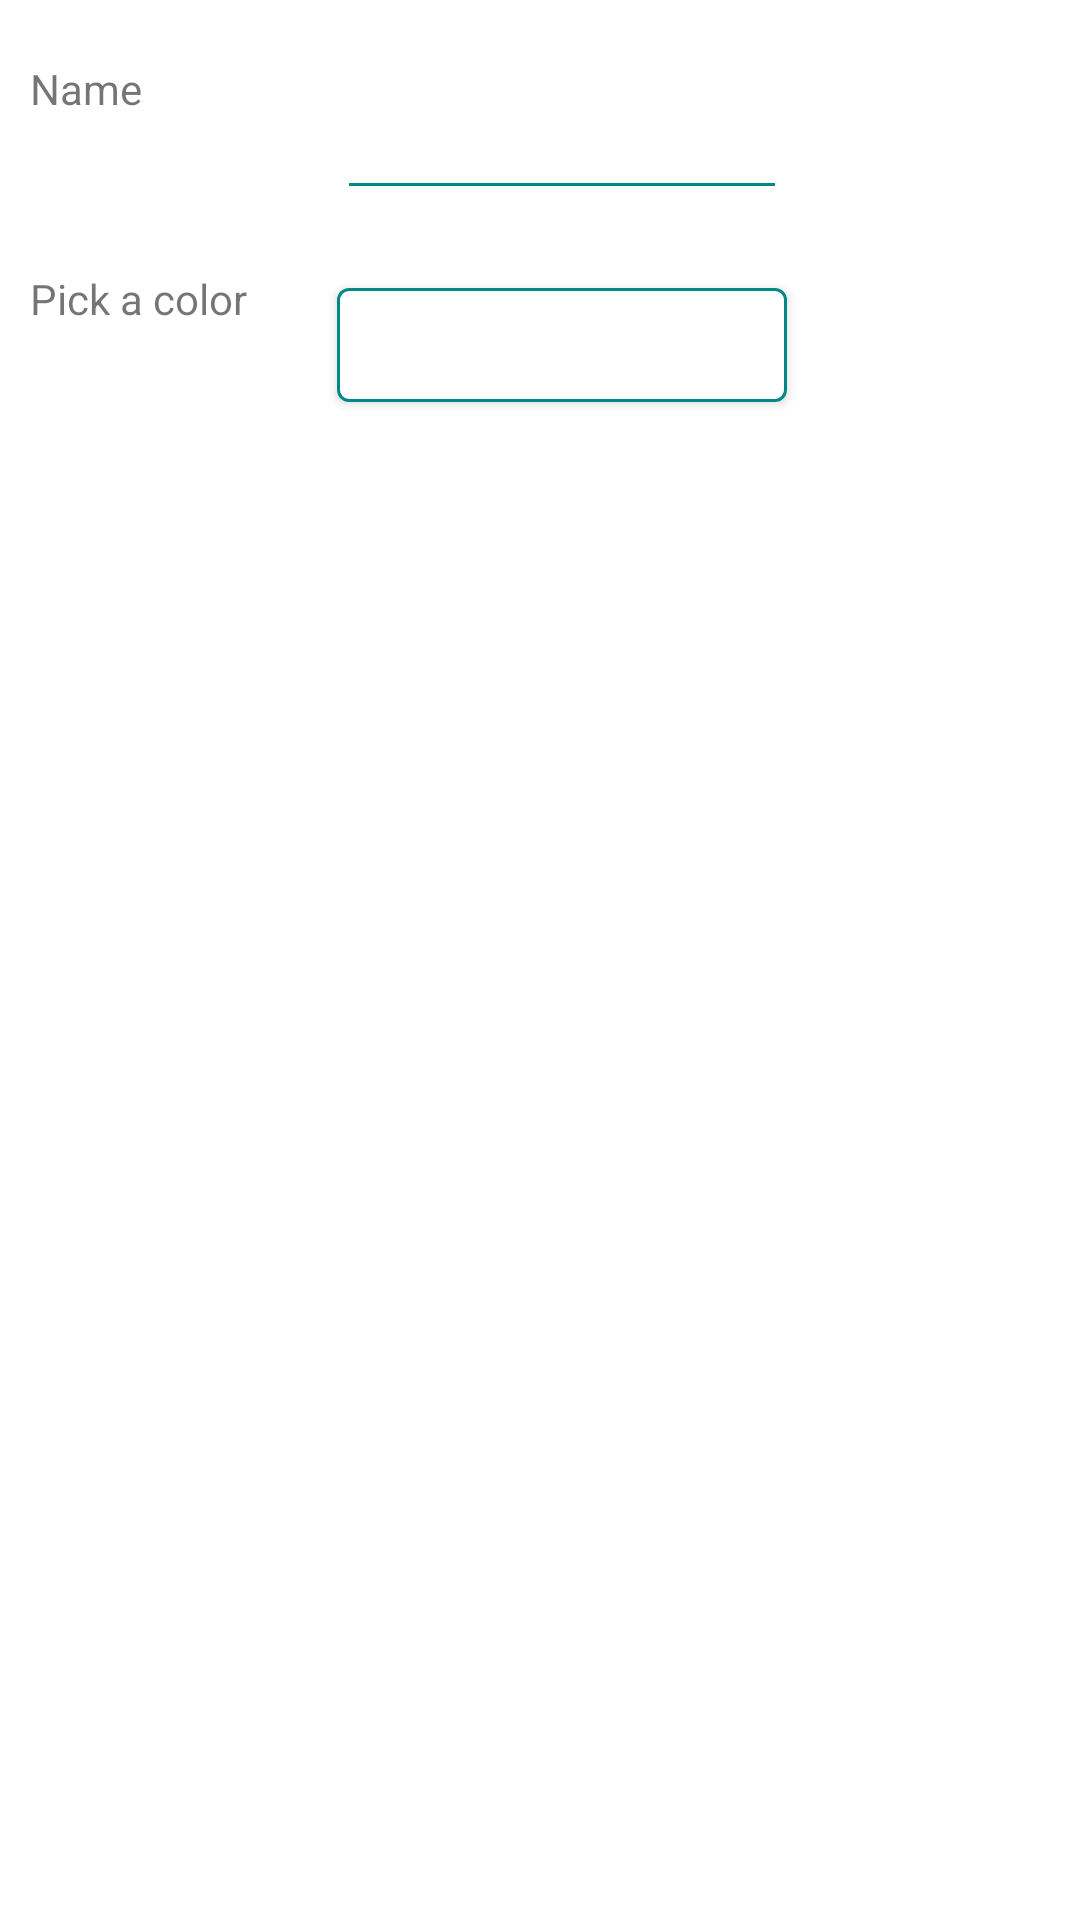

Here is an Android app screen rendered from its layout file. Give the layout XML and the strings, colors and styles it references.
<!-- AndroidManifest.xml: application theme Theme.CalorieCalculator -->
<!-- res/layout/fragment_add_category.xml -->
<?xml version="1.0" encoding="utf-8"?>
<androidx.constraintlayout.widget.ConstraintLayout
    xmlns:android="http://schemas.android.com/apk/res/android"
    xmlns:app="http://schemas.android.com/apk/res-auto"
    xmlns:tools="http://schemas.android.com/tools"
    android:layout_width="match_parent"
    android:layout_height="match_parent"
    tools:context=".ui.addCategory.AddCategoryFragment">

    <androidx.appcompat.widget.AppCompatTextView
        android:id="@+id/tv_name_title"
        style="@style/AddEditCategoryTextViewTitle"
        android:layout_width="0dp"
        android:layout_height="0dp"
        android:text="@string/name"
        app:layout_constraintBottom_toBottomOf="@id/tv_name"
        app:layout_constraintEnd_toEndOf="@id/tv_color_title"
        app:layout_constraintStart_toStartOf="@id/tv_color_title"
        app:layout_constraintTop_toTopOf="@id/tv_name" />

    <androidx.appcompat.widget.AppCompatEditText
        android:id="@+id/tv_name"
        style="@style/AddEditCategoryEditText"
        android:layout_width="150dp"
        android:layout_height="50dp"
        android:layout_marginTop="20dp"
        android:backgroundTint="@color/design_default_color_secondary_variant"
        android:inputType="text|textCapSentences"
        app:layout_constraintStart_toStartOf="@id/btn_color_picker"
        app:layout_constraintTop_toTopOf="parent" />

    <androidx.appcompat.widget.AppCompatTextView
        android:id="@+id/tv_color_title"
        style="@style/AddEditCategoryTextViewTitle"
        android:layout_width="wrap_content"
        android:layout_height="0dp"
        android:layout_marginStart="10dp"
        android:layout_marginEnd="10dp"
        android:text="@string/color"
        app:layout_constraintBottom_toBottomOf="@id/btn_color_picker"
        app:layout_constraintEnd_toStartOf="@id/btn_color_picker"
        app:layout_constraintStart_toStartOf="parent"
        app:layout_constraintTop_toTopOf="@id/btn_color_picker" />

    <com.google.android.material.button.MaterialButton
        android:id="@+id/btn_color_picker"
        android:layout_width="150dp"
        android:layout_height="50dp"
        android:layout_marginStart="30dp"
        android:layout_marginTop="20dp"
        android:backgroundTint="@color/design_default_color_on_primary"
        app:layout_constraintStart_toEndOf="@id/tv_color_title"
        app:layout_constraintTop_toBottomOf="@id/tv_name"
        app:strokeColor="@color/design_default_color_secondary_variant"
        app:strokeWidth="1dp" />

</androidx.constraintlayout.widget.ConstraintLayout>
<!-- resources referenced by this layout -->
<resources>
  <string name="color">Pick a color</string>
  <string name="name">Name</string>
  <style name="AddEditCategoryEditText">
          <item name="android:gravity">center</item>
          <item name="android:textColor">@color/grey_400</item>
          <item name="android:textSize">20sp</item>
      </style>
  <style name="AddEditCategoryTextViewTitle">
          <item name="android:gravity">center_vertical</item>
          <item name="android:textColor">@color/grey_400</item>
          <item name="android:textSize">18sp</item>
          <item name="android:textStyle">bold</item>
      </style>
  <style name="Theme.CalorieCalculator" parent="Theme.MaterialComponents.DayNight.NoActionBar">
          
          <item name="colorPrimary">@color/purple_500</item>
          <item name="colorPrimaryVariant">@color/purple_700</item>
          <item name="colorOnPrimary">@color/white</item>
          
          <item name="colorSecondary">@color/teal_200</item>
          <item name="colorSecondaryVariant">@color/teal_700</item>
          <item name="colorOnSecondary">@color/black</item>
          
          <item name="android:statusBarColor" tools:targetApi="l">?attr/colorPrimaryVariant</item>
          
          <item name="android:colorControlHighlight">@color/design_default_color_secondary_variant</item>
          
          <item name="android:spinnerStyle">@style/myCustomSpinner</item>
          
          <item name="android:textColorPrimary">@color/design_default_color_on_primary</item>
          <item name="android:textColorSecondary">@color/design_default_color_on_primary</item>
          <item name="android:itemTextAppearance">@style/myCustomMenuTextAppearance</item>
      </style>
  <color name="purple_500">#FF6200EE</color>
  <color name="purple_700">#FF3700B3</color>
  <color name="white">#FFFFFFFF</color>
  <color name="teal_200">#FF03DAC5</color>
  <color name="teal_700">#FF018786</color>
  <color name="black">#FF000000</color>
  <style name="myCustomSpinner" parent="Widget.AppCompat.Spinner.Underlined">
          <item name="android:textSize">16sp</item>
          <item name="android:textColor">@color/design_default_color_on_secondary</item>
          <item name="android:backgroundTint">#757575</item>
      </style>
  <style name="myCustomMenuTextAppearance" parent="@android:style/TextAppearance.Widget.IconMenu.Item">
          <item name="android:textColor">@color/design_default_color_on_secondary</item>
      </style>
</resources>
